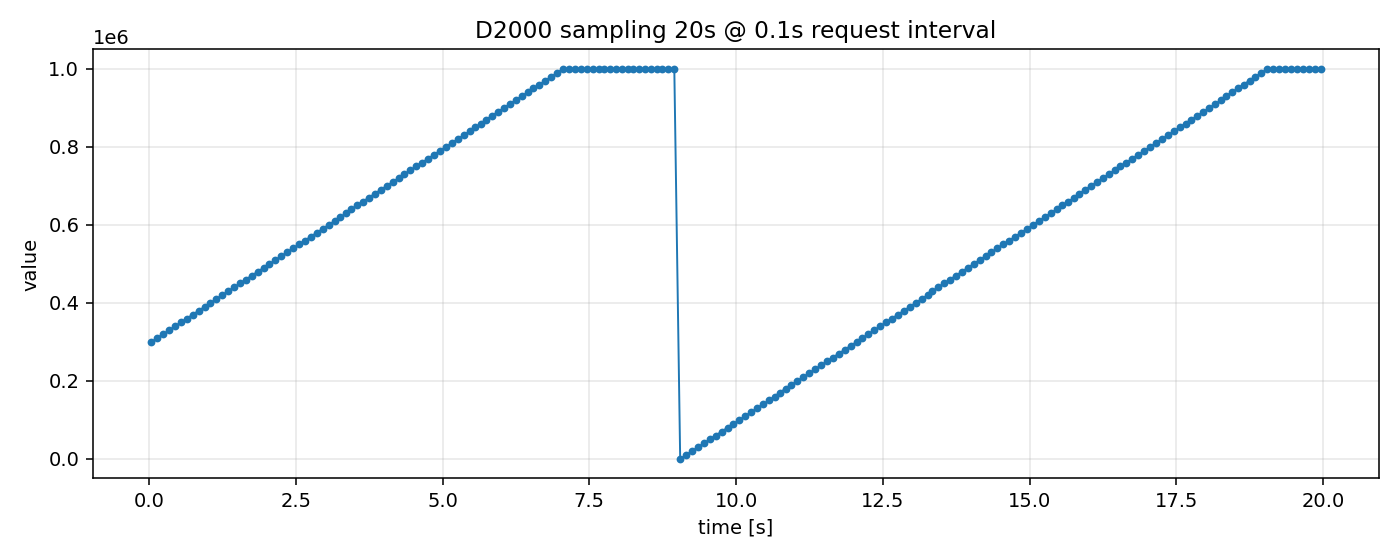

Source data for this figure (header and first rows):
ts_s, value
0.04, 300000
0.141, 310000
0.242, 320000
0.342, 330000
0.442, 340000
0.543, 350000
0.643, 360000
0.744, 370000
0.845, 380000
0.945, 390000
1.046, 400000
1.146, 410000
1.247, 420000
1.347, 430000
1.448, 440000
1.548, 450000
1.649, 460000
1.749, 470000
1.85, 480000
1.95, 490000
2.051, 500000
2.151, 510000
2.252, 520000
2.352, 530000
2.453, 540000
2.554, 550000
2.654, 560000
2.755, 570000
2.856, 580000
2.957, 590000
3.058, 600000
3.159, 610000
3.26, 620000
3.36, 630000
3.441, 640000
3.542, 650000
3.643, 660000
3.744, 670000
3.845, 680000
3.946, 690000
4.047, 700000
4.147, 710000
4.249, 720000
4.35, 730000
4.45, 740000
4.551, 750000
4.652, 760000
4.753, 770000
4.854, 780000
4.955, 790000
5.055, 800000
5.156, 810000
5.257, 820000
5.358, 830000
5.459, 840000
5.559, 850000
5.66, 860000
5.741, 870000
5.842, 880000
5.943, 890000
... 140 more rows
